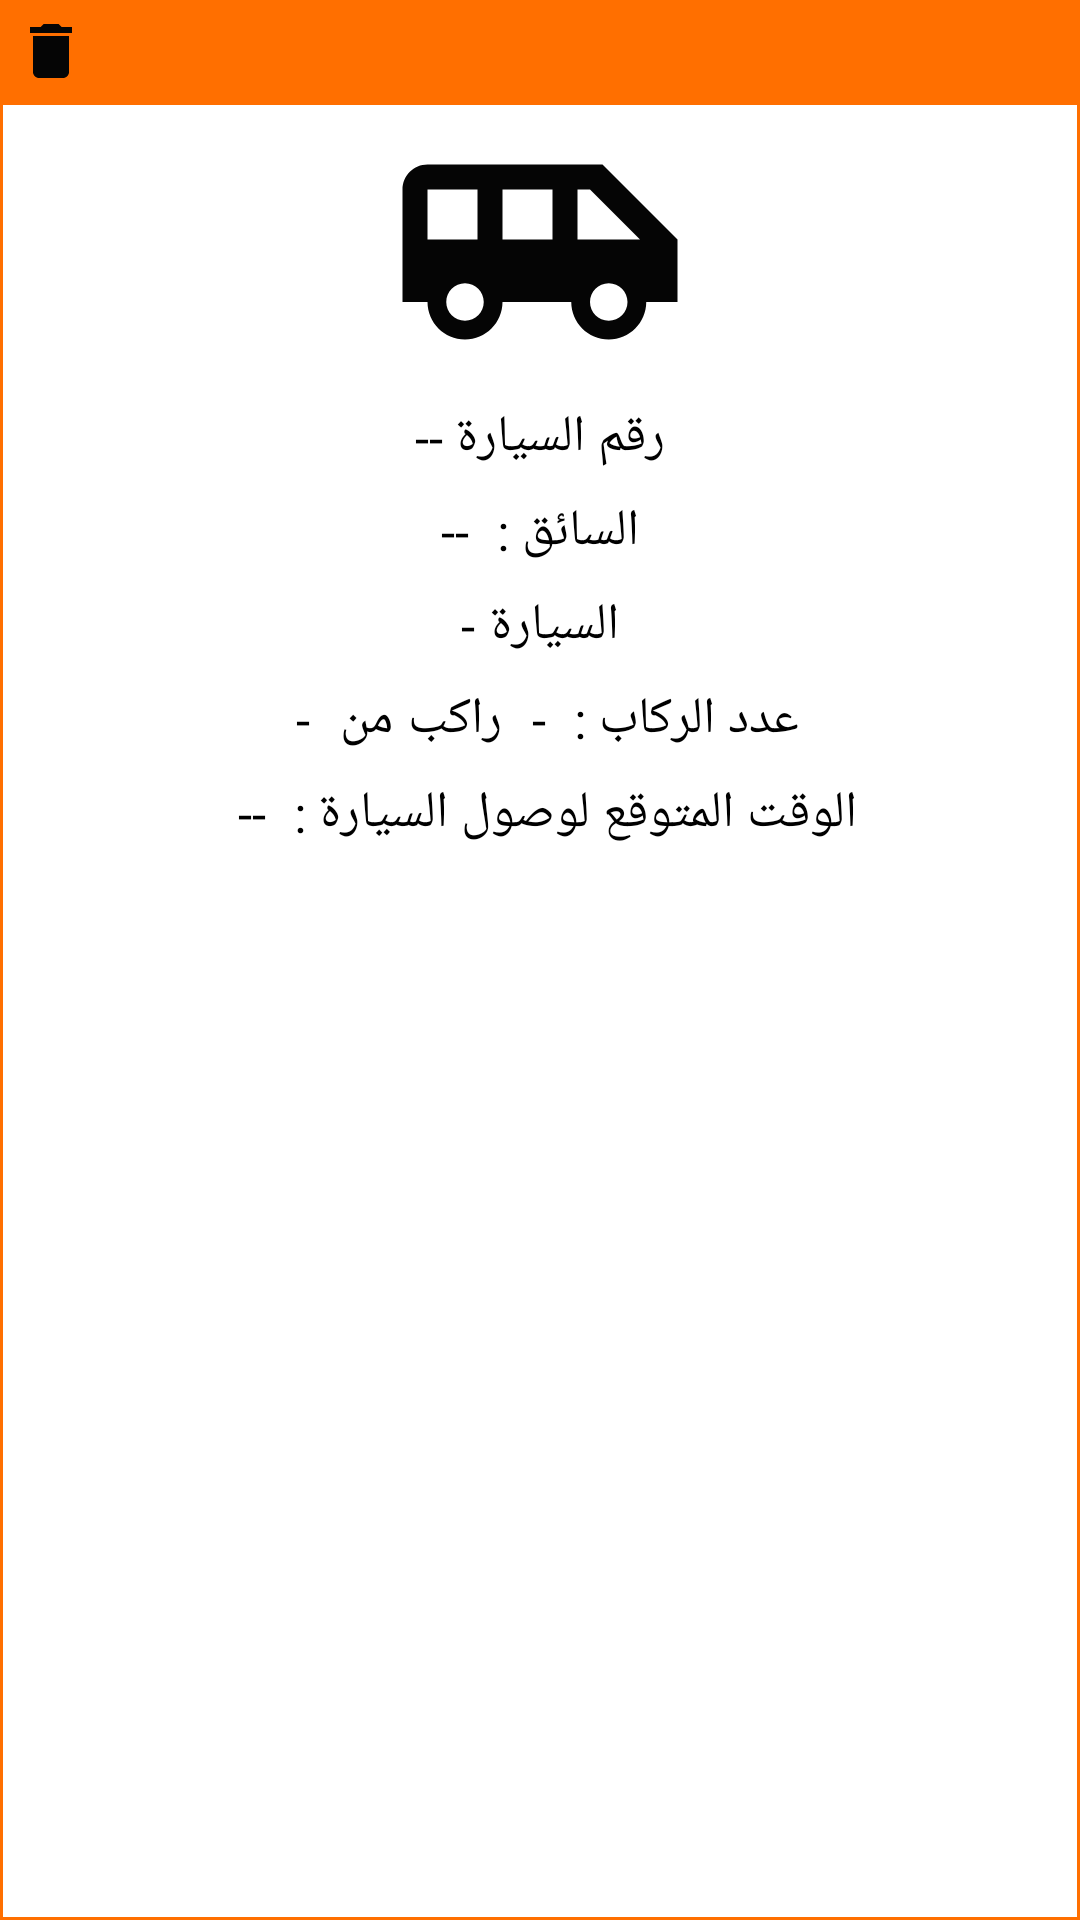

The Android layout XML behind this screen, and the referenced resources:
<!-- AndroidManifest.xml: application theme Theme.LastGarageApp -->
<!-- res/layout/activity_car_status_list_item.xml -->
<?xml version="1.0" encoding="utf-8"?>
<LinearLayout xmlns:android="http://schemas.android.com/apk/res/android"
    xmlns:tools="http://schemas.android.com/tools"
    android:layout_width="match_parent"
    android:layout_height="wrap_content"
    android:layout_margin="30dp"
    android:background="#FF6F00"
    android:orientation="vertical">

    <LinearLayout

        android:layout_width="wrap_content"
        android:layout_height="wrap_content"

        android:layout_marginStart="5dp"
        android:layout_marginTop="5dp"
        android:layout_marginEnd="5dp"
        android:layout_marginBottom="5dp"
        android:orientation="horizontal">








        <TextView
            android:id="@+id/carItem_deleteIcon"
            android:layout_width="wrap_content"
            android:layout_height="wrap_content"
            android:layout_weight="1"
            android:background="@drawable/delete_icon"
            android:onClick="showAlertDialog"
            tools:ignore="UsingOnClickInXml" />

    </LinearLayout>

    <LinearLayout
        android:layout_width="match_parent"
        android:layout_height="match_parent"
        android:background="@drawable/rectangular_border"
        android:orientation="vertical">

        <TextView
            android:id="@+id/carIcon"
            android:layout_width="wrap_content"
            android:layout_height="wrap_content"
            android:layout_gravity="center"
            android:background="@drawable/car_icon" />

        <LinearLayout
            android:layout_width="wrap_content"
            android:layout_height="wrap_content"
            android:layout_gravity="center"
            android:layout_marginBottom="8dp"
            android:orientation="horizontal">

            <TextView
                android:id="@+id/carItem_carNumber"
                android:layout_width="wrap_content"
                android:layout_height="wrap_content"
                android:gravity="right"
                android:text="--"
                android:textColor="@color/black"
                android:textSize="17sp" />

            <TextView
                android:id="@+id/carItem_carNoText"
                android:layout_width="wrap_content"
                android:layout_height="wrap_content"
                android:gravity="right"
                android:text="رقم السيارة "
                android:textColor="@color/black"
                android:textSize="17sp" />
        </LinearLayout>

        <LinearLayout
            android:layout_width="wrap_content"
            android:layout_height="wrap_content"
            android:layout_gravity="center"
            android:layout_marginBottom="8dp"
            android:orientation="horizontal">

            <TextView
                android:id="@+id/carItem_driverName"
                android:layout_width="wrap_content"
                android:layout_height="wrap_content"
                android:layout_weight="1"
                android:gravity="right"
                android:paddingRight="5dp"
                android:text="--"
                android:textColor="@color/black"
                android:textSize="17sp" />

            <TextView
                android:id="@+id/carItem_driverText"
                android:layout_width="wrap_content"
                android:layout_height="wrap_content"
                android:layout_weight="1"
                android:gravity="right"
                android:text="السائق : "
                android:textColor="@color/black"
                android:textSize="17sp" />
        </LinearLayout>

        <LinearLayout
            android:layout_width="wrap_content"
            android:layout_height="wrap_content"
            android:layout_gravity="center"
            android:layout_marginBottom="8dp"
            android:orientation="horizontal">

            <TextView
                android:id="@+id/carItem_availabilty"
                android:layout_width="wrap_content"
                android:layout_height="wrap_content"
                android:layout_weight="1"
                android:gravity="right"
                android:paddingRight="5dp"
                android:text="-"
                android:textColor="@color/black"
                android:textSize="17sp" />

            <TextView
                android:id="@+id/carItem_carText"
                android:layout_width="wrap_content"
                android:layout_height="wrap_content"
                android:layout_weight="1"
                android:gravity="right"
                android:text="السيارة"
                android:textColor="@color/black"
                android:textSize="17sp" />
        </LinearLayout>

        <LinearLayout
            android:layout_width="wrap_content"
            android:layout_height="wrap_content"
            android:layout_gravity="center"
            android:layout_marginBottom="8dp"
            android:orientation="horizontal">


            <TextView
                android:id="@+id/carItem_capacity"
                android:layout_width="wrap_content"
                android:layout_height="wrap_content"
                android:layout_weight="1"
                android:gravity="right"
                android:inputType="number"
                android:paddingLeft="5dp"
                android:paddingRight="5dp"
                android:text="-"
                android:textColor="@color/black"
                android:textSize="17sp" />

            <TextView
                android:id="@+id/from"
                android:layout_width="wrap_content"
                android:layout_height="wrap_content"
                android:layout_weight="1"
                android:gravity="right"
                android:paddingRight="5dp"
                android:paddingLeft="5dp"
                android:text="من"
                android:textColor="@color/black"
                android:textSize="17sp" />

            <TextView
                android:id="@+id/carItem_passengerText2"
                android:layout_width="wrap_content"
                android:layout_height="wrap_content"
                android:layout_weight="1"
                android:gravity="right"
                android:paddingRight="5dp"
                android:text="راكب"
                android:textColor="@color/black"
                android:textSize="17sp" />

            <TextView
                android:id="@+id/carItem_noOfPassenger"
                android:layout_width="wrap_content"
                android:layout_height="wrap_content"
                android:layout_weight="1"
                android:gravity="right"
                android:inputType="number"
                android:paddingLeft="5dp"
                android:paddingRight="5dp"
                android:text="-"
                android:textColor="@color/black"
                android:textSize="17sp" />

            <TextView
                android:id="@+id/carItem_passengerText1"
                android:layout_width="wrap_content"
                android:layout_height="wrap_content"
                android:layout_weight="1"
                android:gravity="right"
                android:text="عدد الركاب : "
                android:textColor="@color/black"
                android:textSize="17sp" />
        </LinearLayout>

        <LinearLayout
            android:id="@+id/carItem_arrivalLayout"
            android:layout_width="wrap_content"
            android:layout_height="wrap_content"
            android:layout_gravity="center"
            android:layout_marginBottom="8dp"
            android:orientation="horizontal">

            <TextView
                android:id="@+id/carItem_arrivalTime"
                android:layout_width="wrap_content"
                android:layout_height="wrap_content"
                android:layout_weight="1"
                android:gravity="right"
                android:paddingLeft="5dp"
                android:paddingRight="5dp"
                android:text="--"
                android:textColor="@color/black"
                android:textSize="17sp" />

            <TextView
                android:id="@+id/carItem_arrivalTimeText"
                android:layout_width="wrap_content"
                android:layout_height="wrap_content"
                android:layout_weight="1"
                android:gravity="right"
                android:text="الوقت المتوقع لوصول السيارة : "
                android:textColor="@color/black"
                android:textSize="17sp" />

            <TextView
                android:id="@+id/carItem_showcaruserid"
                android:layout_width="wrap_content"
                android:layout_height="match_parent"
                android:layout_weight="1"
                android:gravity="right"
                android:visibility="gone"
                android:textColor="@color/black"
                android:textSize="17sp" />

        </LinearLayout>

    </LinearLayout>


</LinearLayout>
<!-- resources referenced by this layout -->
<resources>
  <!-- drawable car_icon (drawable) -->
  <vector
      android:height="100dp"
      android:tint="#050505"
      android:viewportHeight="24"
      android:viewportWidth="24"
      android:width="100dp"
      xmlns:android="http://schemas.android.com/apk/res/android">
      <path
          android:fillColor="@android:color/white"
          android:pathData="M17,5L3,5c-1.1,0 -2,0.89 -2,2v9h2c0,1.65 1.34,3 3,3s3,-1.35 3,-3h5.5c0,1.65 1.34,3 3,3s3,-1.35 3,-3L23,16v-5l-6,-6zM3,11L3,7h4v4L3,11zM6,17.5c-0.83,0 -1.5,-0.67 -1.5,-1.5s0.67,-1.5 1.5,-1.5 1.5,0.67 1.5,1.5 -0.67,1.5 -1.5,1.5zM13,11L9,11L9,7h4v4zM17.5,17.5c-0.83,0 -1.5,-0.67 -1.5,-1.5s0.67,-1.5 1.5,-1.5 1.5,0.67 1.5,1.5 -0.67,1.5 -1.5,1.5zM15,11L15,7h1l4,4h-5z"/>
  </vector>
  <!-- drawable delete_icon (drawable) -->
  <vector
      android:height="24dp"
      android:tint="#050505"
      android:viewportHeight="24"
      android:viewportWidth="24"
      android:width="24dp"
      xmlns:android="http://schemas.android.com/apk/res/android">
      <path
          android:fillColor="@android:color/white"
          android:pathData="M6,19c0,1.1 0.9,2 2,2h8c1.1,0 2,-0.9 2,-2V7H6v12zM19,4h-3.5l-1,-1h-5l-1,1H5v2h14V4z"/>
  </vector>
  <!-- drawable edit_icon (drawable) -->
  <vector
      android:height="24dp"
      android:tint="#050505"
      android:viewportHeight="24"
      android:viewportWidth="24"
      android:width="24dp"
      xmlns:android="http://schemas.android.com/apk/res/android">
      <path
          android:fillColor="@android:color/white"
          android:pathData="M3,17.25V21h3.75L17.81,9.94l-3.75,-3.75L3,17.25zM20.71,7.04c0.39,-0.39 0.39,-1.02 0,-1.41l-2.34,-2.34c-0.39,-0.39 -1.02,-0.39 -1.41,0l-1.83,1.83 3.75,3.75 1.83,-1.83z"/>
  </vector>
  <!-- drawable rectangular_border (drawable) -->
  <?xml version="1.0" encoding="utf-8"?>
  <shape xmlns:android="http://schemas.android.com/apk/res/android"
      android:shape="rectangle" >
  
      
      <solid
          android:color="@color/white" >
      </solid>
  
      
      <stroke
          android:width="1dp"
          android:color="#FF6F00" >
      </stroke>
  
  </shape>
  <style name="Theme.LastGarageApp" parent="Theme.MaterialComponents.DayNight.NoActionBar">
          
          <item name="colorPrimary">@color/purple_500</item>
          <item name="colorPrimaryVariant">@color/purple_700</item>
          <item name="colorOnPrimary">@color/white</item>
          
          <item name="colorSecondary">@color/teal_200</item>
          <item name="colorSecondaryVariant">@color/teal_700</item>
          <item name="colorOnSecondary">@color/black</item>
          
          <item name="android:statusBarColor" tools:targetApi="l">?attr/colorPrimaryVariant</item>
          
      </style>
  <!-- not gathered from this repository: default colours our renderer supplied (Android Studio template values) -->
  <color name="purple_500">#FF6200EE</color>
  <color name="purple_700">#FF3700B3</color>
  <color name="teal_200">#FF03DAC5</color>
  <color name="teal_700">#FF018786</color>
  <color name="black">#FF000000</color>
  <color name="white">#FFFFFFFF</color>
</resources>
